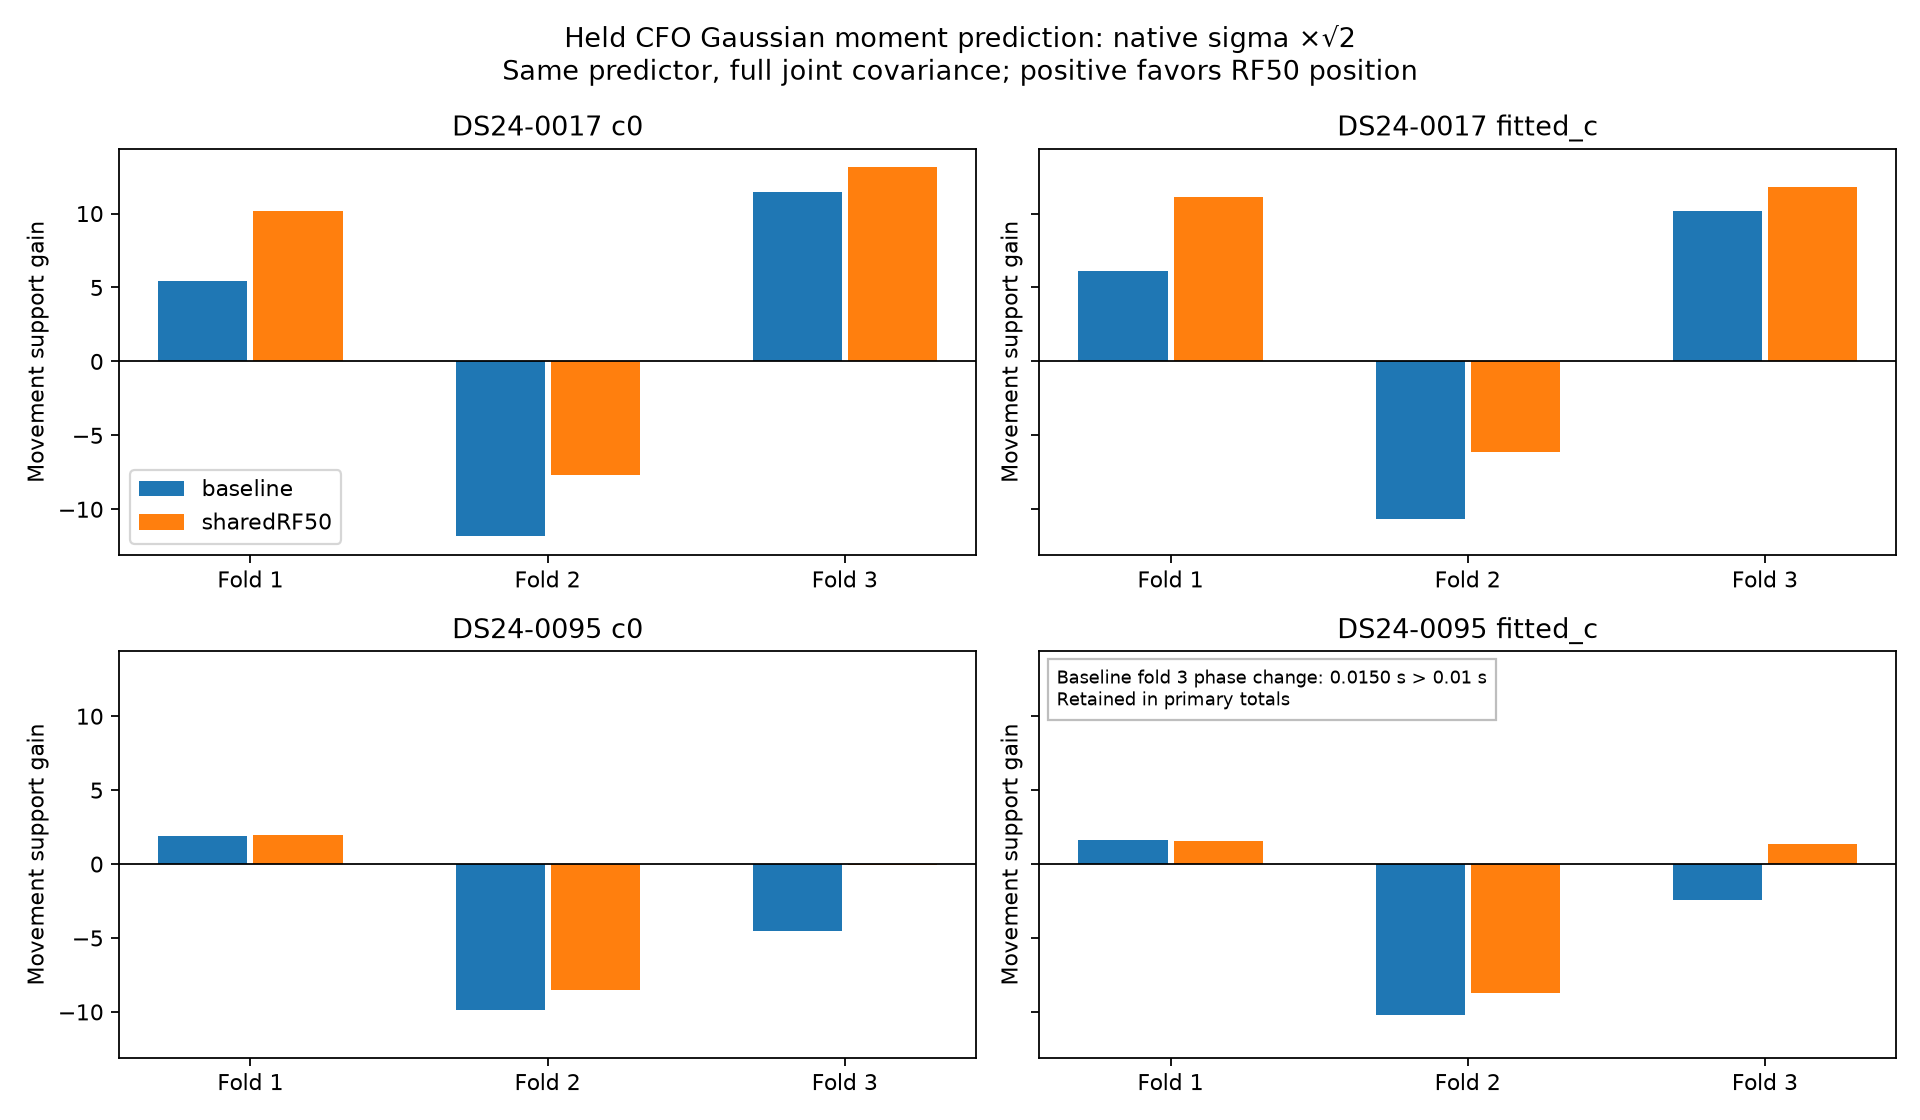

The table this chart was drawn from, first rows:
case, fold, arm, predictor, native_sigma_multiplier, primary, movement_support_gain, quadratic_gain, logdet_gain, baseline_endpoint_loss, shared_endpoint_loss, baseline_endpoint_mean_RMS_hz, shared_endpoint_mean_RMS_hz, held_dimensions, movement_km
DS24-0017, 0, c0, baseline, 1.0, False, 8.043, 8.025, 0.01719, 16177, 16169, 4234, 4076, 1405, 0.8471
DS24-0017, 0, c0, sharedRF50, 1.0, False, 14.59, 14.56, 0.0298, 16075, 16061, 4217, 4059, 1405, 0.8471
DS24-0017, 0, c0, baseline, 1.414, True, 5.406, 5.392, 0.01451, 16472, 16467, 4234, 4076, 1405, 0.8471
DS24-0017, 0, c0, sharedRF50, 1.414, True, 10.16, 10.14, 0.02466, 16417, 16407, 4217, 4059, 1405, 0.8471
DS24-0017, 0, c0, baseline, 2.0, False, 3.462, 3.45, 0.01188, 17077, 17073, 4234, 4076, 1405, 0.8471
DS24-0017, 0, c0, sharedRF50, 2.0, False, 6.765, 6.745, 0.01962, 17046, 17039, 4217, 4059, 1405, 0.8471
DS24-0017, 0, fitted_c, baseline, 1.0, False, 8.922, 8.906, 0.01589, 16174, 16165, 4222, 4060, 1405, 0.8707
DS24-0017, 0, fitted_c, sharedRF50, 1.0, False, 15.95, 15.92, 0.02869, 16068, 16052, 4205, 4042, 1405, 0.8707
DS24-0017, 0, fitted_c, baseline, 1.414, True, 6.084, 6.071, 0.01341, 16466, 16460, 4222, 4060, 1405, 0.8707
DS24-0017, 0, fitted_c, sharedRF50, 1.414, True, 11.1, 11.08, 0.0239, 16408, 16397, 4205, 4042, 1405, 0.8707
DS24-0017, 0, fitted_c, baseline, 2.0, False, 3.889, 3.878, 0.01101, 17069, 17065, 4222, 4060, 1405, 0.8707
DS24-0017, 0, fitted_c, sharedRF50, 2.0, False, 7.337, 7.318, 0.01916, 17036, 17029, 4205, 4042, 1405, 0.8707
DS24-0017, 1, c0, baseline, 1.0, False, -15.92, -15.92, -0.002442, 13484, 13500, 5956, 5878, 1158, 0.5333
DS24-0017, 1, c0, sharedRF50, 1.0, False, -8.79, -8.786, -0.003685, 13268, 13277, 5962, 5885, 1158, 0.5333
DS24-0017, 1, c0, baseline, 1.414, True, -11.83, -11.83, -0.001456, 13659, 13671, 5956, 5878, 1158, 0.5333
DS24-0017, 1, c0, sharedRF50, 1.414, True, -7.664, -7.662, -0.001694, 13536, 13543, 5962, 5885, 1158, 0.5333
DS24-0017, 1, c0, baseline, 2.0, False, -8.136, -8.135, -0.0004166, 14115, 14123, 5956, 5878, 1158, 0.5333
DS24-0017, 1, c0, sharedRF50, 2.0, False, -6.196, -6.196, 9.943519944499712e-05, 14046, 14052, 5962, 5885, 1158, 0.5333
DS24-0017, 1, fitted_c, baseline, 1.0, False, -14.67, -14.67, 0.0003116, 13477, 13491, 5928, 5850, 1158, 0.5265
DS24-0017, 1, fitted_c, sharedRF50, 1.0, False, -7.227, -7.225, -0.001765, 13254, 13262, 5927, 5851, 1158, 0.5265
DS24-0017, 1, fitted_c, baseline, 1.414, True, -10.64, -10.64, 0.0008173, 13652, 13663, 5928, 5850, 1158, 0.5265
DS24-0017, 1, fitted_c, sharedRF50, 1.414, True, -6.142, -6.141, -0.0006994, 13523, 13529, 5927, 5851, 1158, 0.5265
DS24-0017, 1, fitted_c, baseline, 2.0, False, -7.019, -7.021, 0.001321, 14109, 14116, 5928, 5850, 1158, 0.5265
DS24-0017, 1, fitted_c, sharedRF50, 2.0, False, -4.785, -4.785, 0.0004089, 14034, 14039, 5927, 5851, 1158, 0.5265
DS24-0017, 2, c0, baseline, 1.0, False, 12.93, 12.93, -0.002174, 14004, 13991, 1945, 2049, 1206, 1.012
DS24-0017, 2, c0, sharedRF50, 1.0, False, 14.99, 14.96, 0.02652, 13885, 13870, 1912, 2010, 1206, 1.012
DS24-0017, 2, c0, baseline, 1.414, True, 11.46, 11.46, -0.002489, 14181, 14170, 1945, 2049, 1206, 1.012
DS24-0017, 2, c0, sharedRF50, 1.414, True, 13.13, 13.11, 0.01904, 14121, 14108, 1912, 2010, 1206, 1.012
DS24-0017, 2, c0, baseline, 2.0, False, 9.787, 9.789, -0.002172, 14664, 14654, 1945, 2049, 1206, 1.012
DS24-0017, 2, c0, sharedRF50, 2.0, False, 11, 10.98, 0.01362, 14633, 14622, 1912, 2010, 1206, 1.012
DS24-0017, 2, fitted_c, baseline, 1.0, False, 11.14, 11.15, -0.004509, 13996, 13984, 1916, 2017, 1206, 1.058
DS24-0017, 2, fitted_c, sharedRF50, 1.0, False, 13.16, 13.14, 0.02605, 13874, 13861, 1864, 1956, 1206, 1.058
DS24-0017, 2, fitted_c, baseline, 1.414, True, 10.19, 10.2, -0.004284, 14174, 14164, 1916, 2017, 1206, 1.058
DS24-0017, 2, fitted_c, sharedRF50, 1.414, True, 11.76, 11.74, 0.0186, 14111, 14099, 1864, 1956, 1206, 1.058
DS24-0017, 2, fitted_c, baseline, 2.0, False, 8.96, 8.963, -0.003453, 14657, 14648, 1916, 2017, 1206, 1.058
DS24-0017, 2, fitted_c, sharedRF50, 2.0, False, 10.02, 10.01, 0.01336, 14624, 14614, 1864, 1956, 1206, 1.058
DS24-0095, 0, c0, baseline, 1.0, False, 2.166, 2.168, -0.001841, 11855, 11852, 7781, 7716, 1064, 0.2274
DS24-0095, 0, c0, sharedRF50, 1.0, False, 2.345, 2.344, 0.0003622, 11657, 11655, 7792, 7727, 1064, 0.2274
DS24-0095, 0, c0, baseline, 1.414, True, 1.911, 1.913, -0.001888, 12065, 12063, 7781, 7716, 1064, 0.2274
DS24-0095, 0, c0, sharedRF50, 1.414, True, 1.944, 1.944, -2.7393174605094828e-05, 11973, 11971, 7792, 7727, 1064, 0.2274
DS24-0095, 0, c0, baseline, 2.0, False, 1.598, 1.6, -0.001779, 12520, 12519, 7781, 7716, 1064, 0.2274
DS24-0095, 0, c0, sharedRF50, 2.0, False, 1.551, 1.552, -0.000298, 12480, 12478, 7792, 7727, 1064, 0.2274
DS24-0095, 0, fitted_c, baseline, 1.0, False, 1.869, 1.869, -0.0001791, 11840, 11838, 7702, 7637, 1064, 0.2374
DS24-0095, 0, fitted_c, sharedRF50, 1.0, False, 1.908, 1.906, 0.001696, 11649, 11648, 7718, 7651, 1064, 0.2374
DS24-0095, 0, fitted_c, baseline, 1.414, True, 1.609, 1.61, -0.000401, 12053, 12051, 7702, 7637, 1064, 0.2374
DS24-0095, 0, fitted_c, sharedRF50, 1.414, True, 1.576, 1.575, 0.00118, 11966, 11964, 7718, 7651, 1064, 0.2374
DS24-0095, 0, fitted_c, baseline, 2.0, False, 1.328, 1.329, -0.0004763, 12511, 12509, 7702, 7637, 1064, 0.2374
DS24-0095, 0, fitted_c, sharedRF50, 2.0, False, 1.257, 1.256, 0.0007638, 12473, 12472, 7718, 7651, 1064, 0.2374
DS24-0095, 1, c0, baseline, 1.0, False, -13.18, -13.17, -0.01007, 8834, 8847, 7036, 7471, 802, 2.184
DS24-0095, 1, c0, sharedRF50, 1.0, False, -10.94, -10.93, -0.01022, 8768, 8779, 7032, 7465, 802, 2.184
DS24-0095, 1, c0, baseline, 1.414, True, -9.9, -9.89, -0.01035, 9040, 9050, 7036, 7471, 802, 2.184
DS24-0095, 1, c0, sharedRF50, 1.414, True, -8.518, -8.507, -0.01018, 9012, 9021, 7032, 7465, 802, 2.184
DS24-0095, 1, c0, baseline, 2.0, False, -7.572, -7.562, -0.01005, 9405, 9413, 7036, 7471, 802, 2.184
DS24-0095, 1, c0, sharedRF50, 2.0, False, -6.757, -6.748, -0.009029, 9395, 9402, 7032, 7465, 802, 2.184
DS24-0095, 1, fitted_c, baseline, 1.0, False, -14.11, -14.09, -0.01189, 8822, 8836, 7174, 7615, 802, 2.207
DS24-0095, 1, fitted_c, sharedRF50, 1.0, False, -11.71, -11.7, -0.009017, 8755, 8767, 7161, 7600, 802, 2.207
DS24-0095, 1, fitted_c, baseline, 1.414, True, -10.2, -10.19, -0.01214, 9029, 9040, 7174, 7615, 802, 2.207
DS24-0095, 1, fitted_c, sharedRF50, 1.414, True, -8.716, -8.707, -0.009164, 9002, 9011, 7161, 7600, 802, 2.207
DS24-0095, 1, fitted_c, baseline, 2.0, False, -7.411, -7.399, -0.01178, 9397, 9405, 7174, 7615, 802, 2.207
DS24-0095, 1, fitted_c, sharedRF50, 2.0, False, -6.558, -6.549, -0.008215, 9387, 9394, 7161, 7600, 802, 2.207
... 12 more rows
